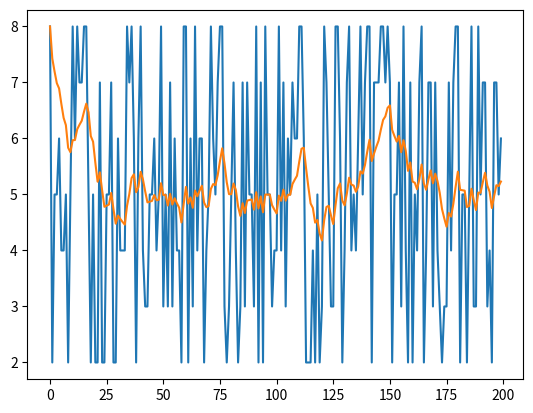

Python code for this plot:
import numpy as np


def Ema(data, window):

    alpha = 2 / (window + 1.0)
    alpha_rev = 1-alpha
    n = data.shape[0]

    pows = alpha_rev ** (np.arange(n+1))

    scale_arr = 1 / pows[:-1]
    offset = data[0] * pows[1:]
    pw0 = alpha * alpha_rev**(n-1)

    mult = data * pw0 * scale_arr
    cumsums = mult.cumsum()
    out = offset + cumsums * scale_arr[::-1]
    return out


data = np.random.randint(2, 9, (200))
window = 20

ema = Ema(data, window)
print(ema)

import matplotlib.pyplot as plt
plt.plot(data)
plt.plot(ema)
plt.show()

